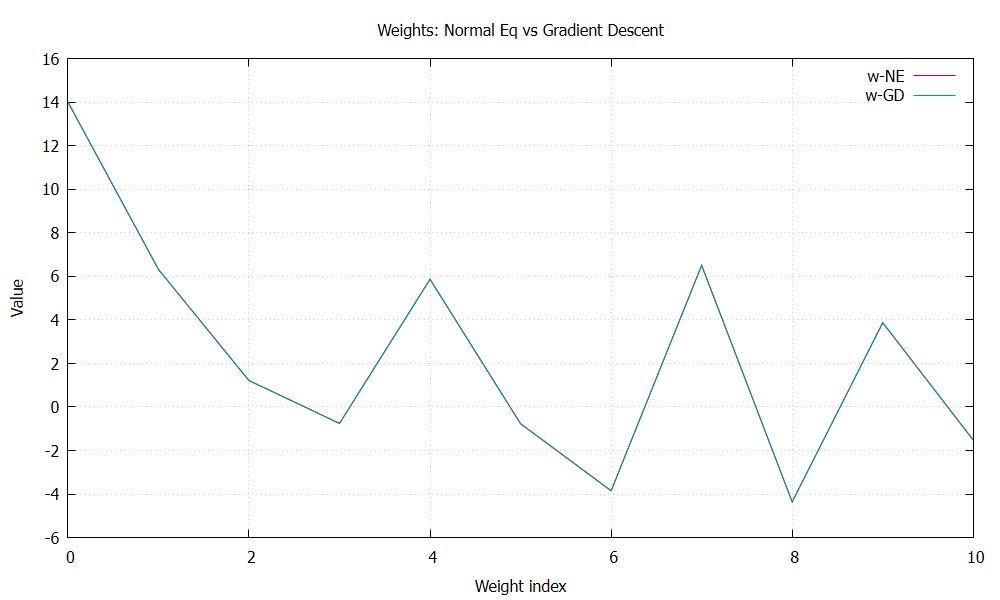

Data behind this chart, as committed beside it:
index, w_ne, w_gd
0, 14, 14
1, 6.319, 6.319
2, 1.214, 1.214
3, -0.7544, -0.7543
4, 5.863, 5.863
5, -0.7679, -0.7678
6, -3.847, -3.847
7, 6.502, 6.502
8, -4.354, -4.354
9, 3.869, 3.869
10, -1.524, -1.524
